Run: headless pygame with SDL's dummy video driver; simulated clock (each Clock.tick advances the game by its frame time, no real sleeping); random seed 0; keys injected as events and as key.get_pressed() state; no mouse input.
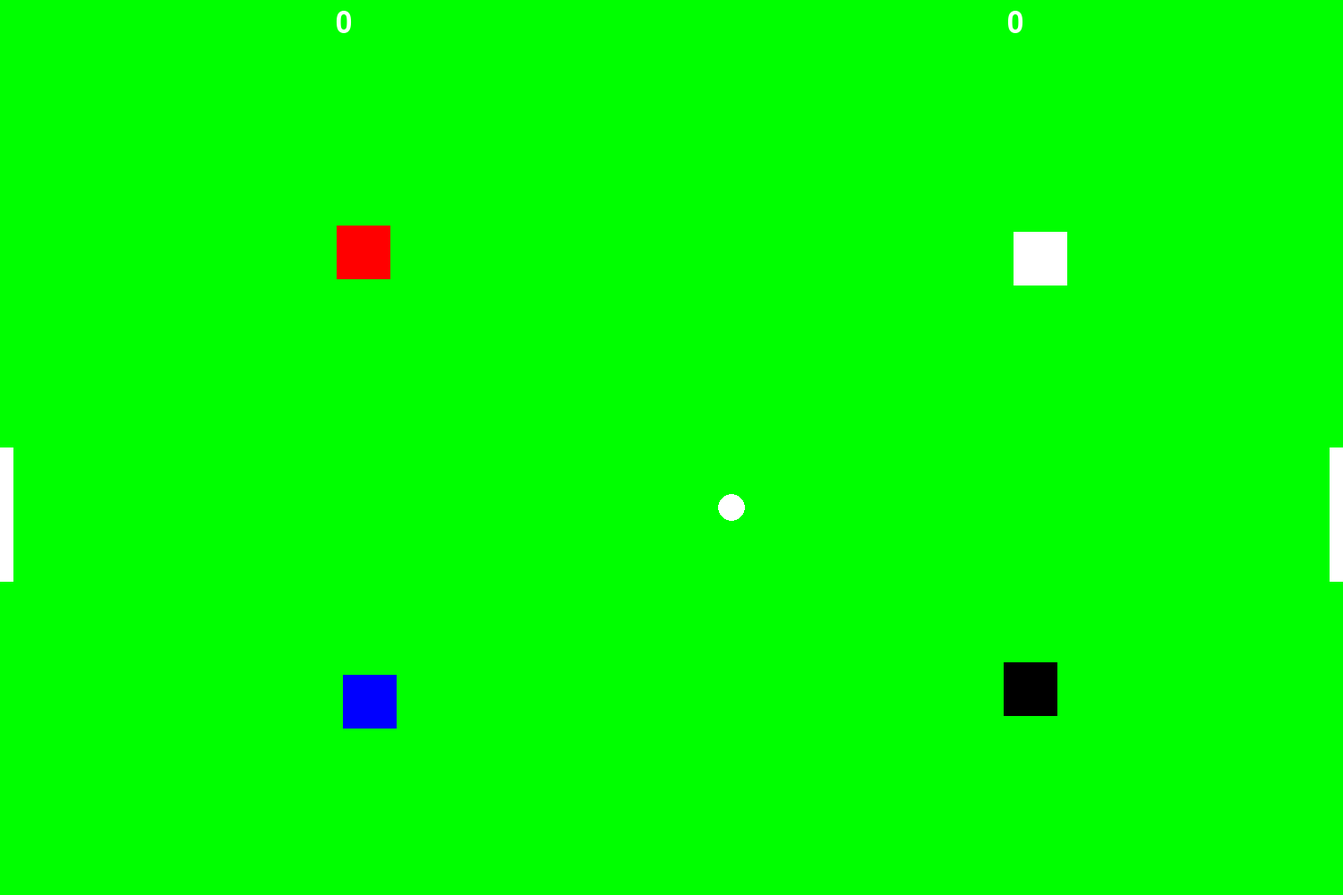
Frame 1 of 4 · flips 1–60 · no input
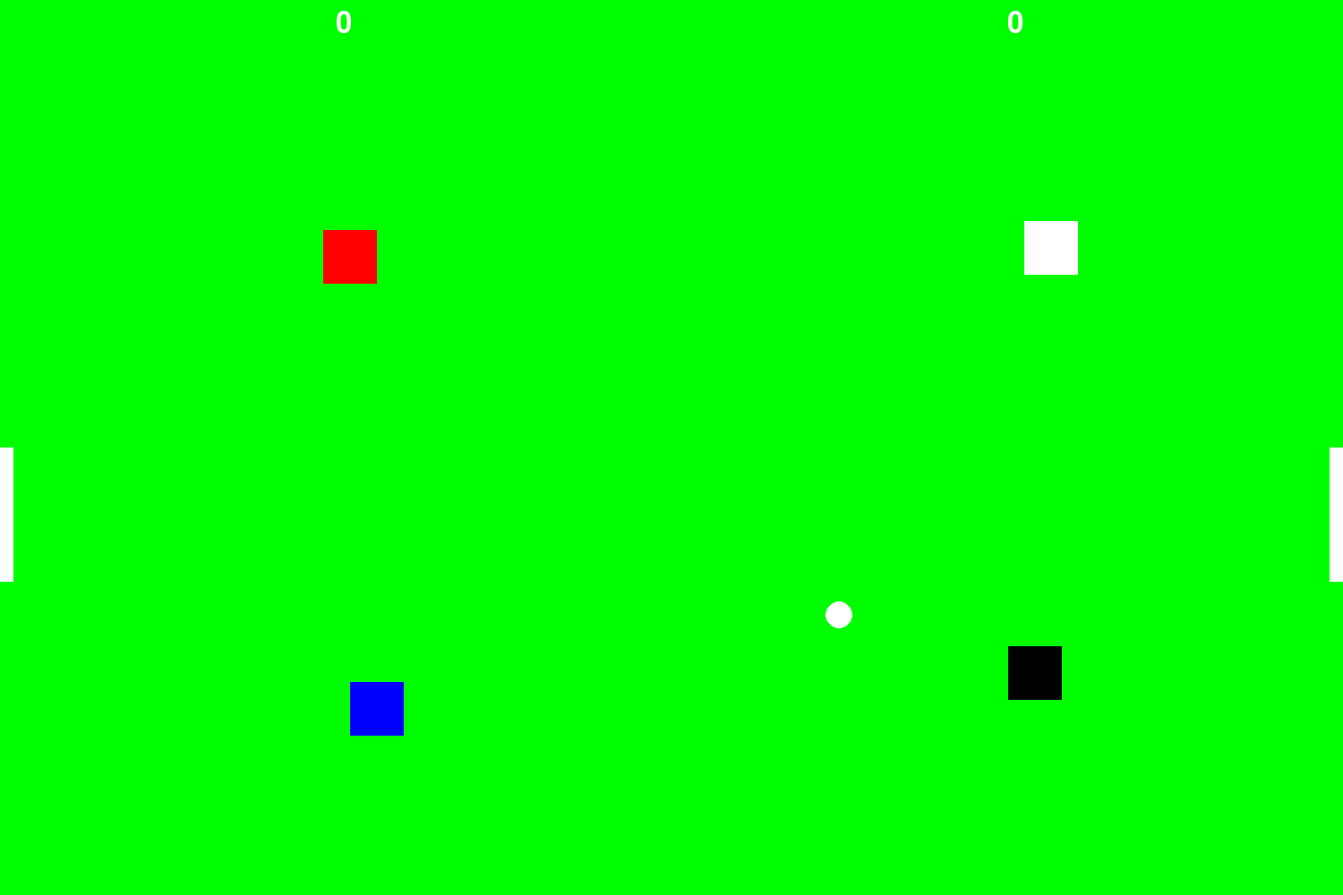
Frame 2 of 4 · flips 61–180 · tapped SPACE, RETURN · held RIGHT (→), D
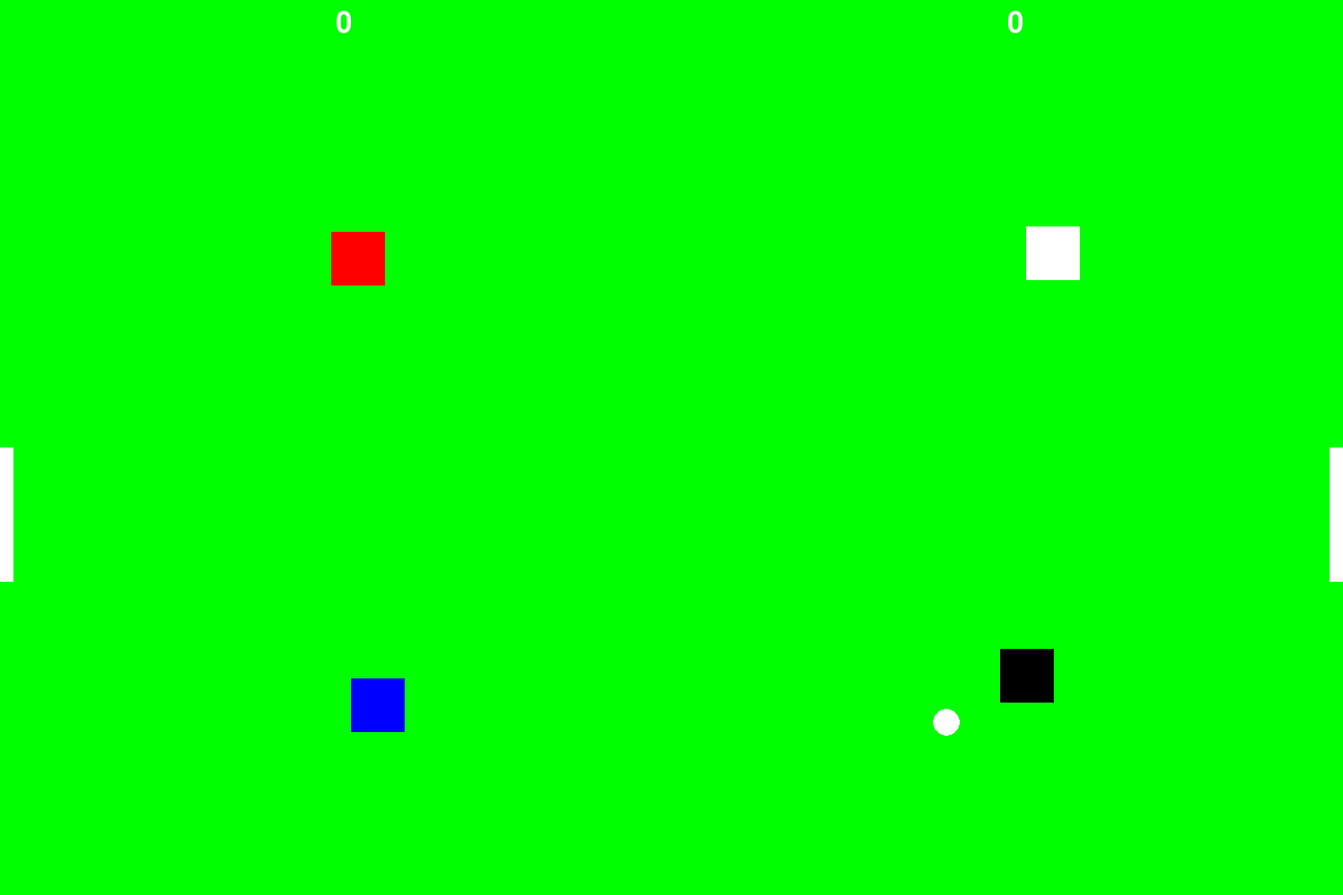
Frame 3 of 4 · flips 181–300 · held DOWN (↓), S
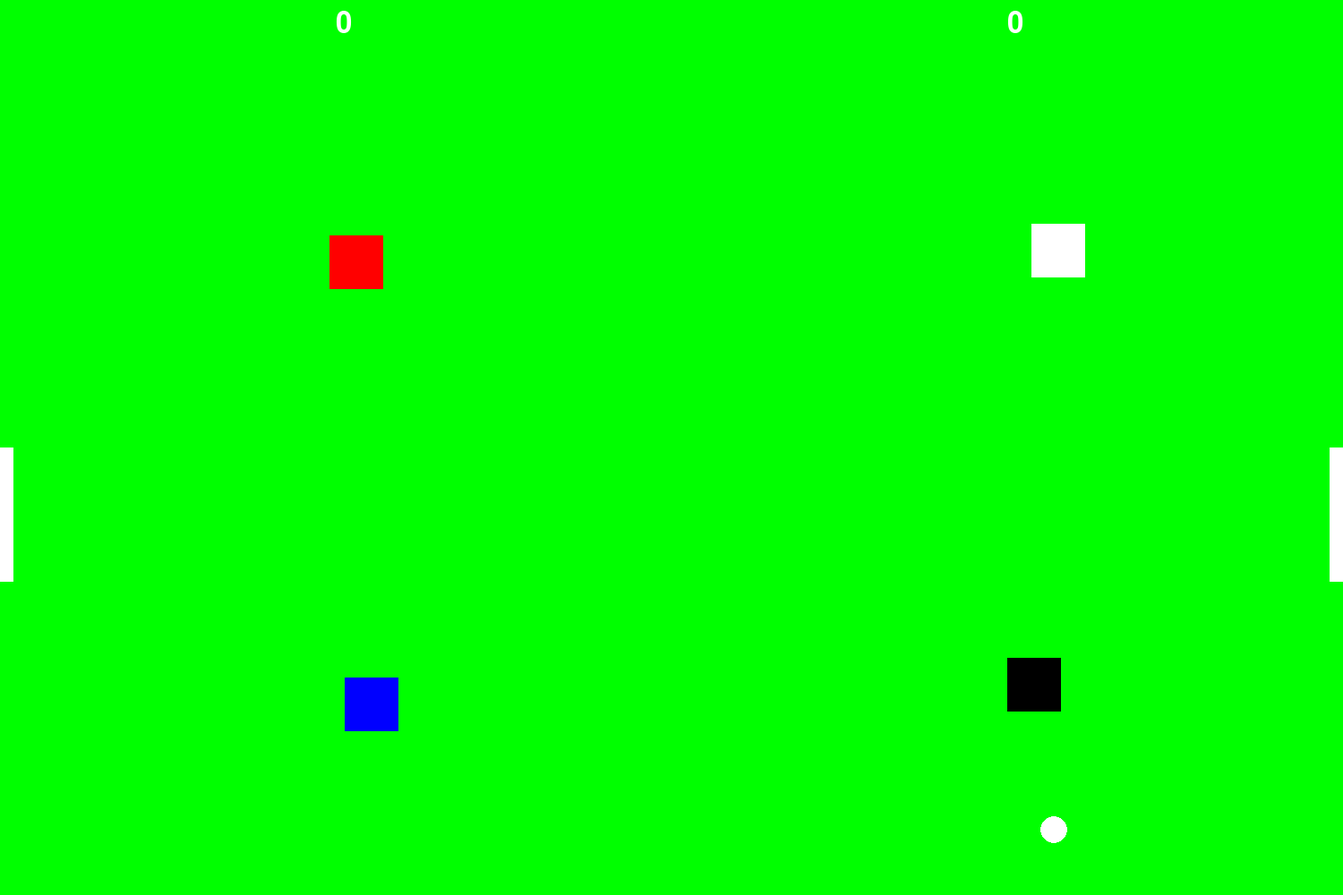
Frame 4 of 4 · flips 301–420 · held LEFT (←), A, UP (↑), W

The pygame program that drew these frames:

import pygame
import random

# Define some colors
WHITE = (255, 255, 255)
BLACK = (0, 0, 0)
BLUE = (0, 0, 255)
RED = (255, 0, 0)
GREEN = (0, 255, 0)

# Set the dimensions of the playing field
WIDTH = 1500
HEIGHT = 1000

# Set the dimensions of the ball and robots
BALL_RADIUS = 15
ROBOT_RADIUS = 30

# Set the maximum speed of the robots
MAX_SPEED = 2

# Set the duration of the game
GAME_DURATION = 180  # seconds

# Set the scoring threshold
SCORE_THRESHOLD = 3

# Initialize pygame
pygame.init()

# Set the font for the score display
font = pygame.font.SysFont(None, 48)

# Set the title of the game window
pygame.display.set_caption("Soccer Simulator")

# Create the game window
screen = pygame.display.set_mode((WIDTH, HEIGHT))

# Define the playing field
playing_field = pygame.Rect(0, 0, WIDTH, HEIGHT)

# Define the goalposts
left_goalpost = pygame.Rect(0, HEIGHT/2, BALL_RADIUS, 150)
right_goalpost = pygame.Rect(WIDTH - BALL_RADIUS, HEIGHT/2, BALL_RADIUS, 150)

# Define the robots
robot1 = pygame.Rect(WIDTH/4, HEIGHT/4, 2*ROBOT_RADIUS, 2*ROBOT_RADIUS)
robot2 = pygame.Rect(WIDTH/4, HEIGHT-HEIGHT/4, 2*ROBOT_RADIUS, 2*ROBOT_RADIUS)
robot3 = pygame.Rect(WIDTH-WIDTH/4, HEIGHT/4, 2*ROBOT_RADIUS, 2*ROBOT_RADIUS)
robot4 = pygame.Rect(WIDTH-WIDTH/4, HEIGHT-HEIGHT/4, 2*ROBOT_RADIUS, 2*ROBOT_RADIUS)

# Define the ball
ball = pygame.Rect(WIDTH/2, HEIGHT/2, BALL_RADIUS, BALL_RADIUS)

# Set the initial velocity of the ball
ball_speed_x = random.uniform(-MAX_SPEED, MAX_SPEED)
ball_speed_y = random.uniform(-MAX_SPEED, MAX_SPEED)

# Set the initial score
score1 = 0
score2 = 0

# Set the start time of the game
start_time = pygame.time.get_ticks()

# Start the game loop
while True:
    # Handle events
    for event in pygame.event.get():
        if event.type == pygame.QUIT:
            pygame.quit()
            sys.exit()

    # Move the robots randomly
    robot1.move_ip(random.uniform(-MAX_SPEED, MAX_SPEED), random.uniform(-MAX_SPEED, MAX_SPEED))
    robot2.move_ip(random.uniform(-MAX_SPEED, MAX_SPEED), random.uniform(-MAX_SPEED, MAX_SPEED))
    robot3.move_ip(random.uniform(-MAX_SPEED, MAX_SPEED), random.uniform(-MAX_SPEED, MAX_SPEED))
    robot4.move_ip(random.uniform(-MAX_SPEED, MAX_SPEED), random.uniform(-MAX_SPEED, MAX_SPEED))

    # Check for collisions with the playing field
    if not playing_field.contains(robot1):
        robot1.clamp_ip(playing_field)
    if not playing_field.contains(robot2):
        robot2.clamp_ip(playing_field)
    if not playing_field.contains(robot3):
        robot3.clamp_ip(playing_field)
    if not playing_field.contains(robot4):
        robot4.clamp_ip(playing_field)

    # Check for collisions with the ball
    if ball.colliderect(robot1):
        ball_speed_x = random.uniform(-MAX_SPEED, MAX_SPEED)
        ball_speed_y = random.uniform(-MAX_SPEED, MAX_SPEED)
    if ball.colliderect(robot2):
        ball_speed_x = random.uniform(-MAX_SPEED, MAX_SPEED)
        ball_speed_y = random.uniform(-MAX_SPEED, MAX_SPEED)
    if ball.colliderect(robot3):
        ball_speed_x = random.uniform(-MAX_SPEED, MAX_SPEED)
        ball_speed_y = random.uniform(-MAX_SPEED, MAX_SPEED)
    if ball.colliderect(robot4):
        ball_speed_x = random.uniform(-MAX_SPEED, MAX_SPEED)
        ball_speed_y = random.uniform(-MAX_SPEED, MAX_SPEED)

    # Update the position of the ball
    ball.move_ip(ball_speed_x, ball_speed_y)

    # Check for collisions with the playing field
    if not playing_field.contains(ball):
        ball.clamp_ip(playing_field)
        ball_speed_x = -ball_speed_x
        ball_speed_y = -ball_speed_y

    # Check for collisions with the goalposts
    if ball.colliderect(left_goalpost):
        score2 += 1
        ball_speed_x = random.uniform(0, MAX_SPEED)
        ball_speed_y = random.uniform(-MAX_SPEED, MAX_SPEED)
        ball.center = (WIDTH/2, HEIGHT/2)
    if ball.colliderect(right_goalpost):
        score1 += 1
        ball_speed_x = random.uniform(-MAX_SPEED, 0)
        ball_speed_y = random.uniform(-MAX_SPEED, MAX_SPEED)
        ball.center = (WIDTH/2, HEIGHT/2)

    # Check for end of game
    elapsed_time = (pygame.time.get_ticks() - start_time) / 1000
    if elapsed_time >= GAME_DURATION or score1 >= SCORE_THRESHOLD or score2 >= SCORE_THRESHOLD:
        # Display the final score
        text1 = font.render(str(score1), True, WHITE)
        text2 = font.render(str(score2), True, WHITE)
        screen.blit(text1, (WIDTH/4, HEIGHT/2))
        screen.blit(text2, (3*WIDTH/4, HEIGHT/2))
        pygame.display.flip()
        pygame.time.wait(3000)
        # Reset the game state
        robot1.center = (random.uniform(0, WIDTH/2), random.uniform(0, HEIGHT))
        robot2.center = (random.uniform(WIDTH/2, WIDTH), random.uniform(0, HEIGHT))
        robot3.center = (random.uniform(0, WIDTH/2), random.uniform(0, HEIGHT))
        robot4.center = (random.uniform(WIDTH/2, WIDTH), random.uniform(0, HEIGHT))
        ball.center = (WIDTH/2, HEIGHT/2)
        ball_speed_x = random.uniform(-MAX_SPEED, MAX_SPEED)
        ball_speed_y = random.uniform(-MAX_SPEED, MAX_SPEED)
        score1 = 0
        score2 = 0
        start_time = pygame.time.get_ticks()

    # Clear the screen
    screen.fill(BLACK)

    # Draw the playing field
    pygame.draw.rect(screen, GREEN, playing_field)

        # Draw the goalposts
    pygame.draw.rect(screen, WHITE, left_goalpost)
    pygame.draw.rect(screen, WHITE, right_goalpost)

    # Draw the robots and the ball
    pygame.draw.rect(screen, RED, robot1)
    pygame.draw.rect(screen, BLUE, robot2)
    pygame.draw.rect(screen, WHITE, robot3)
    pygame.draw.rect(screen, BLACK, robot4)
    pygame.draw.circle(screen, WHITE, ball.center, BALL_RADIUS)

    # Draw the scores
    text1 = font.render(str(score1), True, WHITE)
    text2 = font.render(str(score2), True, WHITE)
    screen.blit(text1, (WIDTH/4, 10))
    screen.blit(text2, (3*WIDTH/4, 10))

    # Update the display
    pygame.display.flip()

# Quit the game
pygame.quit()
